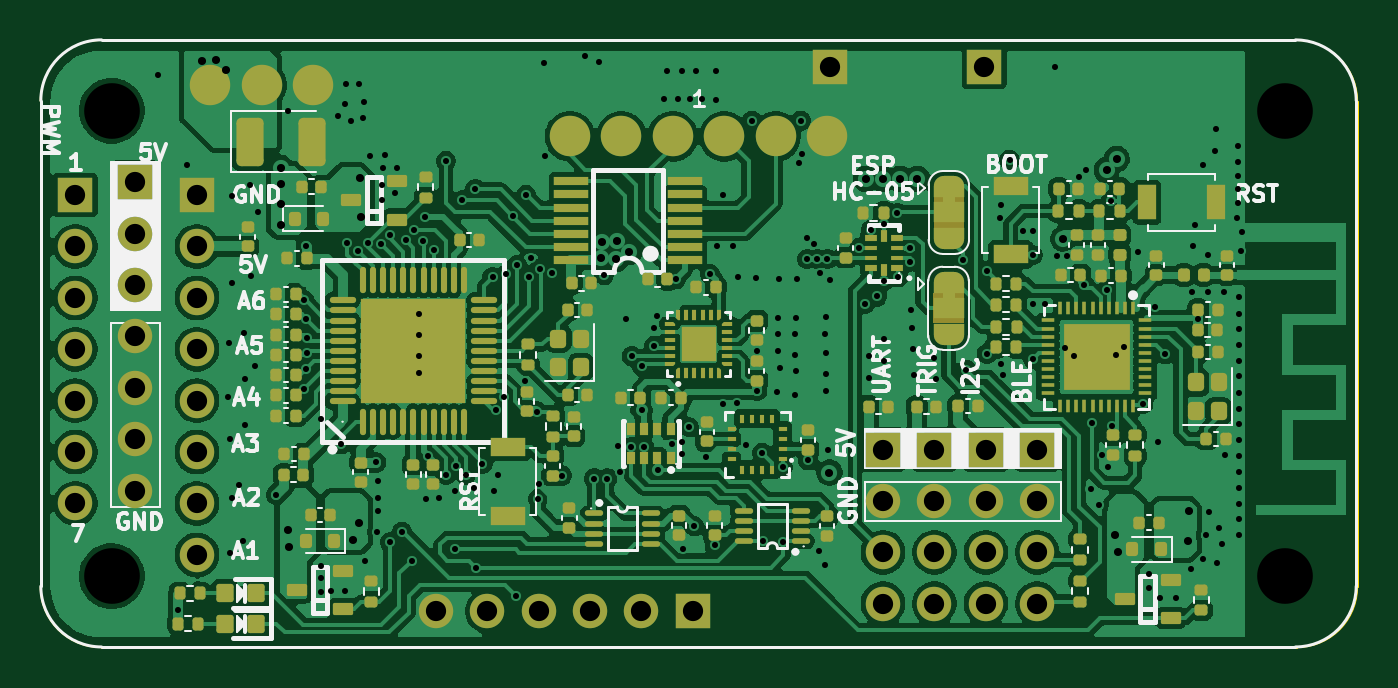
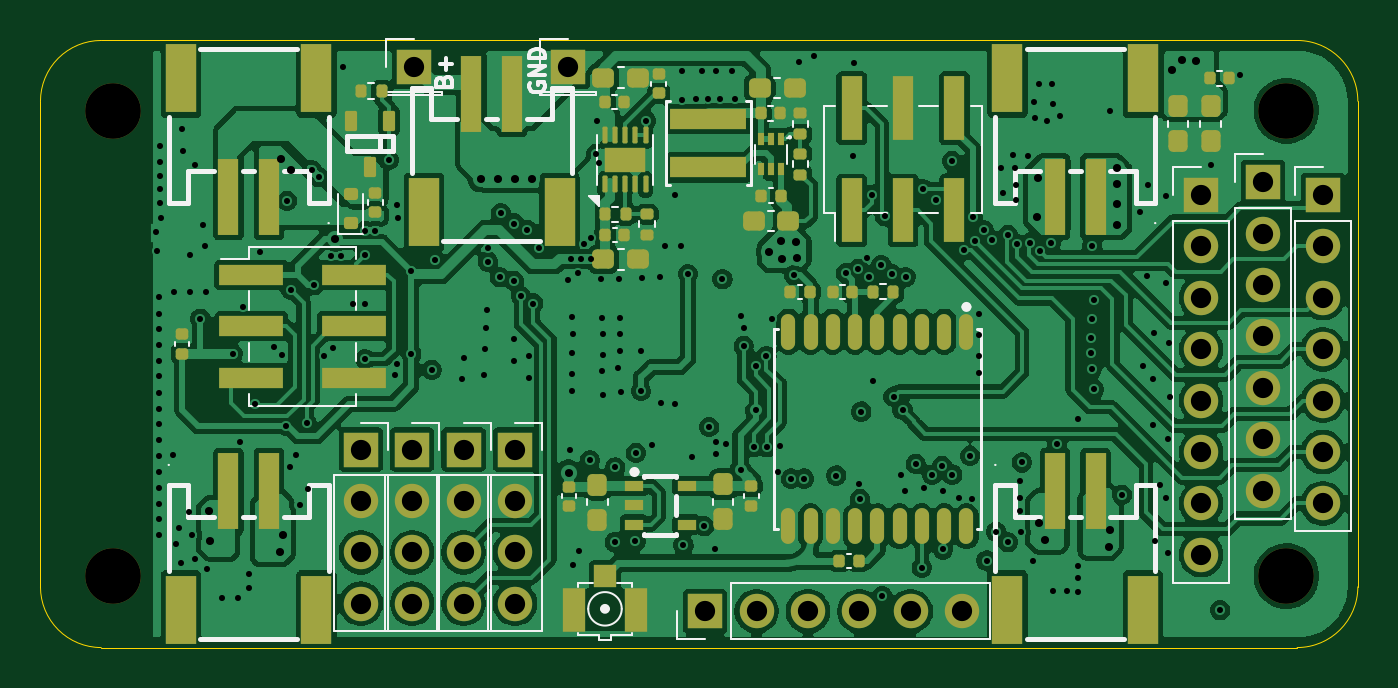
Circuit board: 11 layer files. Board 65.1 x 30.0 mm.
- bottom_copper: Drone-CuBottom.gbr (258283 bytes)
- inner_copper: Drone-CuIn1.gbr (160349 bytes)
- inner_copper: Drone-CuIn2.gbr (156160 bytes)
- top_copper: Drone-CuTop.gbr (318329 bytes)
- outline: Drone-EdgeCuts.gbr (980 bytes)
- bottom_mask: Drone-MaskBottom.gbr (8831 bytes)
- top_mask: Drone-MaskTop.gbr (19328 bytes)
- drill: Drone-NPTH.drl (523 bytes)
- drill: Drone-PTH.drl (6177 bytes)
- bottom_silk: Drone-SilkBottom.gbr (25917 bytes)
- top_silk: Drone-SilkTop.gbr (67181 bytes)

=== bottom_copper: Drone-CuBottom.gbr (258283 bytes, source omitted) ===
=== inner_copper: Drone-CuIn1.gbr (160349 bytes, source omitted) ===
=== inner_copper: Drone-CuIn2.gbr (156160 bytes, source omitted) ===
=== top_copper: Drone-CuTop.gbr (318329 bytes, source omitted) ===
=== outline: Drone-EdgeCuts.gbr ===
%TF.GenerationSoftware,KiCad,Pcbnew,9.0.2*%
%TF.CreationDate,2025-08-20T21:48:23+07:00*%
%TF.ProjectId,Drone,44726f6e-652e-46b6-9963-61645f706362,rev?*%
%TF.SameCoordinates,Original*%
%TF.FileFunction,Profile,NP*%
%FSLAX46Y46*%
G04 Gerber Fmt 4.6, Leading zero omitted, Abs format (unit mm)*
G04 Created by KiCad (PCBNEW 9.0.2) date 2025-08-20 21:48:23*
%MOMM*%
%LPD*%
G01*
G04 APERTURE LIST*
%TA.AperFunction,Profile*%
%ADD10C,0.050000*%
%TD*%
G04 APERTURE END LIST*
D10*
X110700000Y-110800000D02*
G75*
G02*
X107700000Y-113800000I-3000000J0D01*
G01*
X48600000Y-113800000D02*
G75*
G02*
X45600000Y-110800000I0J3000000D01*
G01*
X107700000Y-113800000D02*
X48600000Y-113800000D01*
X45600000Y-110800000D02*
X45600000Y-86800000D01*
X107700000Y-83800000D02*
G75*
G02*
X110700000Y-86800000I0J-3000000D01*
G01*
X110700000Y-86800000D02*
X110700000Y-110800000D01*
X48600000Y-83800000D02*
X107700000Y-83800000D01*
X45600000Y-86800000D02*
G75*
G02*
X48600000Y-83800000I3000000J0D01*
G01*
M02*

=== bottom_mask: Drone-MaskBottom.gbr (8831 bytes, source omitted) ===
=== top_mask: Drone-MaskTop.gbr (19328 bytes, source omitted) ===
=== drill: Drone-NPTH.drl ===
M48
; DRILL file {KiCad 9.0.2} date 2025-08-20T21:48:23+0700
; FORMAT={-:-/ absolute / inch / decimal}
; #@! TF.CreationDate,2025-08-20T21:48:23+07:00
; #@! TF.GenerationSoftware,Kicad,Pcbnew,9.0.2
; #@! TF.FileFunction,NonPlated,1,4,NPTH
FMAT,2
INCH
; #@! TA.AperFunction,NonPlated,NPTH,ComponentDrill
T1C0.0866
; #@! TA.AperFunction,NonPlated,NPTH,ComponentDrill
T2C0.1083
%
G90
G05
T1
X1.9343Y-3.4358
X1.9343Y-4.3413
X4.2177Y-3.4358
X4.2177Y-4.3413
T2
X1.9343Y-3.4358
X1.9343Y-4.3413
X4.2177Y-3.4358
X4.2177Y-4.3413
M30

=== drill: Drone-PTH.drl (6177 bytes, source omitted) ===
=== bottom_silk: Drone-SilkBottom.gbr (25917 bytes, source omitted) ===
=== top_silk: Drone-SilkTop.gbr (67181 bytes, source omitted) ===
